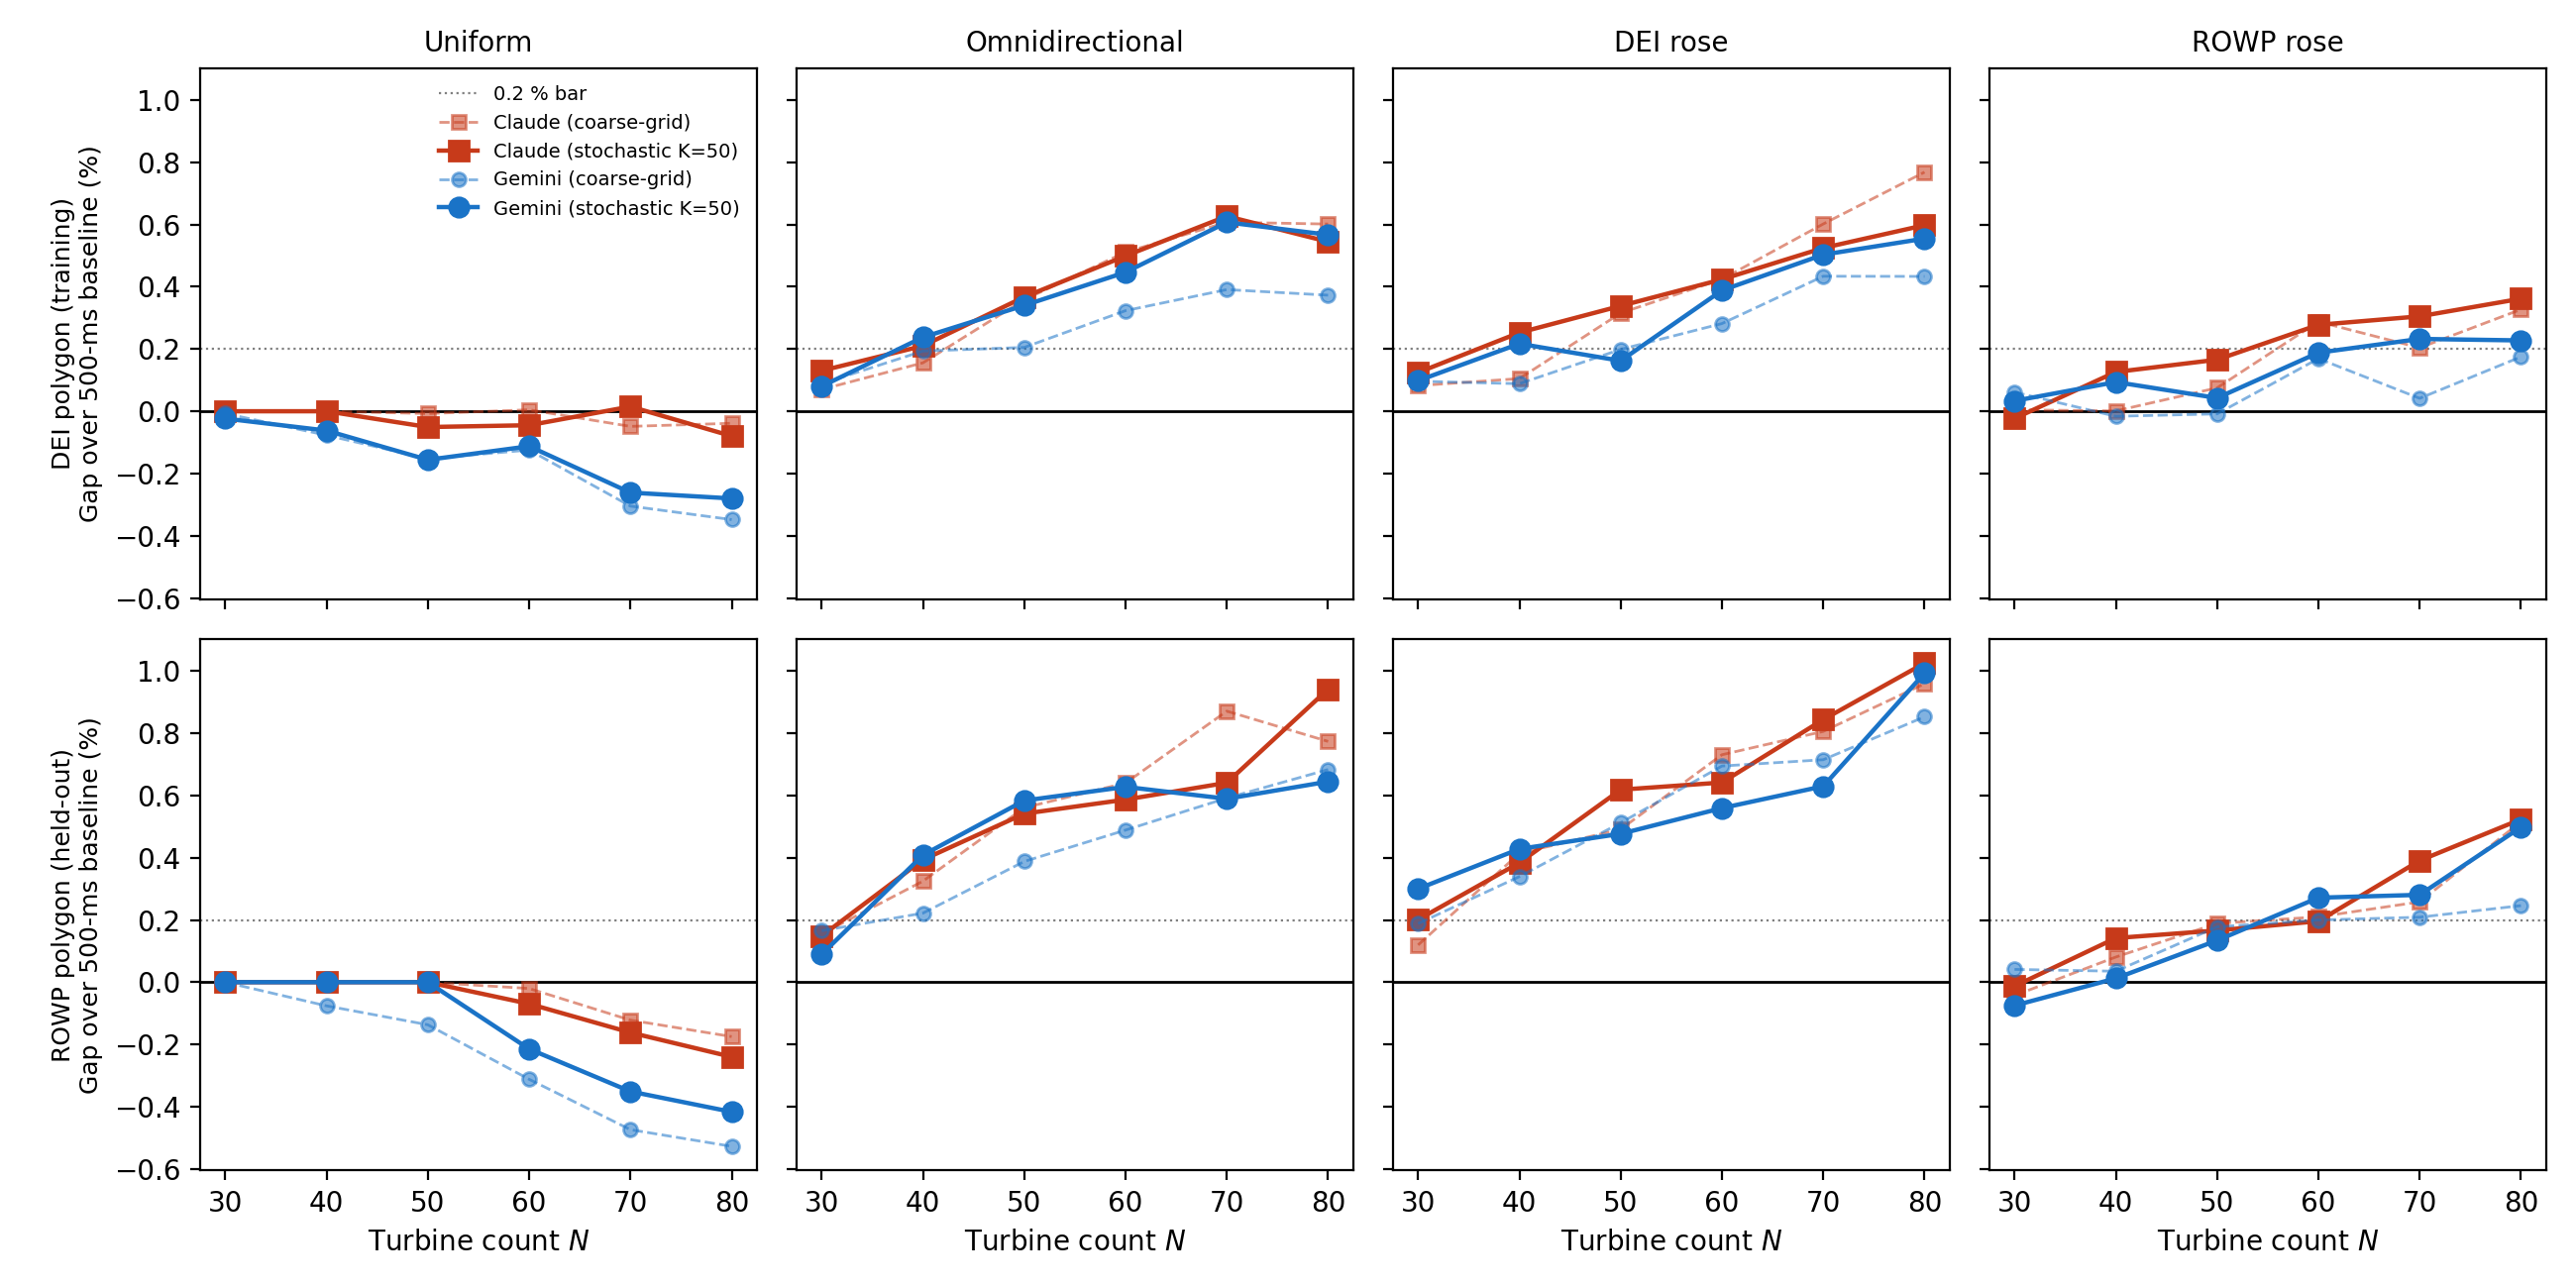

The file beside this chart, header and first rows:
cell, farm, n, rose, baseline_500ms_aep_gwh, baseline_stoch_aep_gwh, claude_stoch_aep_gwh, gemini_stoch_aep_gwh, claude_gap_vs_500ms_pct, gemini_gap_vs_500ms_pct, claude_gap_vs_stoch_baseline_pct, gemini_gap_vs_stoch_baseline_pct, claude_gap_original_pct, gemini_gap_original_pct, claude_clears_0.2_vs_500ms, gemini_clears_0.2_vs_500ms
dei_n30_roseuniform, dei, 30, uniform, 3360, 3360, 3360, 3359, 3.1634209777802716e-05, -0.02336, 0.0, -0.02339, 0.0, -0.007143, False, False
dei_n30_roseomnidir, dei, 30, omnidir, 3347, 3342, 3352, 3350, 0.1303, 0.0802, 0.3011, 0.2509, 0.0702, 0.08843, False, False
dei_n30_rosedei, dei, 30, dei, 3348, 3341, 3352, 3351, 0.1244, 0.09829, 0.3244, 0.2982, 0.08245, 0.09649, False, False
dei_n30_roserowp, dei, 30, rowp, 2608, 2599, 2607, 2608, -0.02297, 0.03346, 0.3128, 0.3694, 0.004602, 0.06136, False, False
dei_n40_roseuniform, dei, 40, uniform, 4480, 4480, 4480, 4477, 0.000106, -0.06201, 0.0, -0.06211, 0.0, -0.07701, False, False
dei_n40_roseomnidir, dei, 40, omnidir, 4449, 4432, 4459, 4460, 0.2102, 0.2378, 0.609, 0.6367, 0.1558, 0.1935, True, True
dei_n40_rosedei, dei, 40, dei, 4450, 4439, 4461, 4460, 0.2526, 0.217, 0.508, 0.4724, 0.1049, 0.08854, True, True
dei_n40_roserowp, dei, 40, rowp, 3468, 3452, 3472, 3471, 0.1262, 0.09383, 0.59, 0.5574, 0.001153, -0.01615, False, False
dei_n50_roseuniform, dei, 50, uniform, 5600, 5591, 5597, 5591, -0.05067, -0.156, 0.0983, -0.007143, -0.007322, -0.1525, False, False
dei_n50_roseomnidir, dei, 50, omnidir, 5542, 5530, 5562, 5560, 0.3671, 0.3401, 0.5675, 0.5404, 0.3584, 0.2052, True, True
dei_n50_rosedei, dei, 50, dei, 5544, 5523, 5563, 5553, 0.3385, 0.1622, 0.7157, 0.5387, 0.3155, 0.1988, True, False
dei_n50_roserowp, dei, 50, rowp, 4323, 4304, 4330, 4325, 0.1657, 0.04264, 0.6038, 0.4802, 0.07518, -0.008328, False, False
dei_n60_roseuniform, dei, 60, uniform, 6715, 6666, 6712, 6708, -0.04481, -0.1123, 0.697, 0.629, 0.004765, -0.1243, False, False
dei_n60_roseomnidir, dei, 60, omnidir, 6626, 6611, 6659, 6656, 0.499, 0.4466, 0.7387, 0.6862, 0.5113, 0.3233, True, True
dei_n60_rosedei, dei, 60, dei, 6628, 6613, 6657, 6654, 0.4237, 0.3884, 0.6534, 0.618, 0.4244, 0.2818, True, True
dei_n60_roserowp, dei, 60, rowp, 5165, 5137, 5180, 5175, 0.2777, 0.1882, 0.8364, 0.7464, 0.2879, 0.1692, True, False
dei_n70_roseuniform, dei, 70, uniform, 7829, 7809, 7830, 7809, 0.01517, -0.2612, 0.2692, -0.007891, -0.04854, -0.3046, False, False
dei_n70_roseomnidir, dei, 70, omnidir, 7695, 7680, 7744, 7742, 0.6267, 0.607, 0.828, 0.8082, 0.6072, 0.3909, True, True
dei_n70_rosedei, dei, 70, dei, 7695, 7699, 7736, 7734, 0.5247, 0.5031, 0.4824, 0.4609, 0.6017, 0.4338, True, True
dei_n70_roserowp, dei, 70, rowp, 6009, 5979, 6027, 6023, 0.3049, 0.2324, 0.8085, 0.7356, 0.2039, 0.04161, True, True
dei_n80_roseuniform, dei, 80, uniform, 8937, 8867, 8930, 8912, -0.07972, -0.2801, 0.7103, 0.5084, -0.0386, -0.348, False, False
dei_n80_roseomnidir, dei, 80, omnidir, 8764, 8753, 8812, 8814, 0.5446, 0.5671, 0.6728, 0.6953, 0.6014, 0.3729, True, True
dei_n80_rosedei, dei, 80, dei, 8760, 8762, 8812, 8808, 0.5977, 0.5547, 0.5711, 0.5281, 0.7682, 0.4332, True, True
dei_n80_roserowp, dei, 80, rowp, 6841, 6793, 6865, 6856, 0.3617, 0.2276, 1.06, 0.9247, 0.3272, 0.175, True, True
rowp_n30_roseuniform, rowp, 30, uniform, 2330, 2330, 2330, 2330, 8.35449842594206e-05, 8.35449842594206e-05, 0.0, 0.0, 0.0, 0.0, False, False
rowp_n30_roseomnidir, rowp, 30, omnidir, 2316, 2309, 2320, 2318, 0.1487, 0.08949, 0.4556, 0.3963, 0.1554, 0.1653, False, False
rowp_n30_rosedei, rowp, 30, dei, 2315, 2306, 2320, 2322, 0.2012, 0.3, 0.5852, 0.6844, 0.1197, 0.1883, True, True
rowp_n30_roserowp, rowp, 30, rowp, 1749, 1739, 1749, 1748, -0.01275, -0.07503, 0.6013, 0.5386, -0.04287, 0.04116, False, False
rowp_n40_roseuniform, rowp, 40, uniform, 3107, 3107, 3107, 3107, 8.354498420087345e-05, 8.354498420087345e-05, 0.0, 0.0, 0.0, -0.07596, False, False
rowp_n40_roseomnidir, rowp, 40, omnidir, 3074, 3058, 3086, 3086, 0.3934, 0.4085, 0.8882, 0.9033, 0.3247, 0.2219, True, True
rowp_n40_rosedei, rowp, 40, dei, 3072, 3062, 3083, 3085, 0.3836, 0.4281, 0.6979, 0.7425, 0.4141, 0.3392, True, True
rowp_n40_roserowp, rowp, 40, rowp, 2325, 2308, 2328, 2325, 0.1418, 0.0124, 0.852, 0.7216, 0.08087, 0.03527, False, False
rowp_n50_roseuniform, rowp, 50, uniform, 3884, 3884, 3884, 3884, 8.354498400181318e-05, 8.354498400181318e-05, 0.0, 0.0, 0.0, -0.1367, False, False
rowp_n50_roseomnidir, rowp, 50, omnidir, 3821, 3815, 3842, 3843, 0.5414, 0.5834, 0.7058, 0.7479, 0.5606, 0.3878, True, True
rowp_n50_rosedei, rowp, 50, dei, 3817, 3795, 3841, 3835, 0.6184, 0.4767, 1.201, 1.058, 0.4912, 0.5122, True, True
rowp_n50_roserowp, rowp, 50, rowp, 2897, 2873, 2902, 2901, 0.1662, 0.1342, 0.9833, 0.951, 0.1888, 0.1778, False, False
rowp_n60_roseuniform, rowp, 60, uniform, 4660, 4660, 4657, 4650, -0.06945, -0.2144, -0.06954, -0.2145, -0.02017, -0.3118, False, False
rowp_n60_roseomnidir, rowp, 60, omnidir, 4558, 4540, 4585, 4586, 0.5866, 0.6275, 0.9867, 1.028, 0.6398, 0.4886, True, True
rowp_n60_rosedei, rowp, 60, dei, 4553, 4546, 4582, 4578, 0.6415, 0.5593, 0.7952, 0.7129, 0.7307, 0.6945, True, True
rowp_n60_roserowp, rowp, 60, rowp, 3463, 3440, 3470, 3473, 0.196, 0.2714, 0.8939, 0.9699, 0.2099, 0.1998, False, True
rowp_n70_roseuniform, rowp, 70, uniform, 5435, 5410, 5426, 5415, -0.1618, -0.351, 0.295, 0.1049, -0.1218, -0.4736, False, False
rowp_n70_roseomnidir, rowp, 70, omnidir, 5285, 5265, 5319, 5317, 0.6407, 0.5892, 1.034, 0.9826, 0.8707, 0.5916, True, True
rowp_n70_rosedei, rowp, 70, dei, 5279, 5268, 5324, 5312, 0.8436, 0.6295, 1.063, 0.8483, 0.8056, 0.7147, True, True
rowp_n70_roserowp, rowp, 70, rowp, 4023, 3984, 4039, 4035, 0.3906, 0.2806, 1.371, 1.259, 0.258, 0.2088, True, True
rowp_n80_roseuniform, rowp, 80, uniform, 6203, 6182, 6188, 6177, -0.2399, -0.4166, 0.08843, -0.08886, -0.1748, -0.5274, False, False
rowp_n80_roseomnidir, rowp, 80, omnidir, 5995, 5971, 6051, 6033, 0.9414, 0.6444, 1.338, 1.04, 0.7735, 0.6831, True, True
rowp_n80_rosedei, rowp, 80, dei, 5989, 5983, 6051, 6049, 1.025, 0.9927, 1.127, 1.095, 0.9589, 0.8525, True, True
rowp_n80_roserowp, rowp, 80, rowp, 4577, 4536, 4601, 4599, 0.5233, 0.4979, 1.426, 1.401, 0.5157, 0.246, True, True
